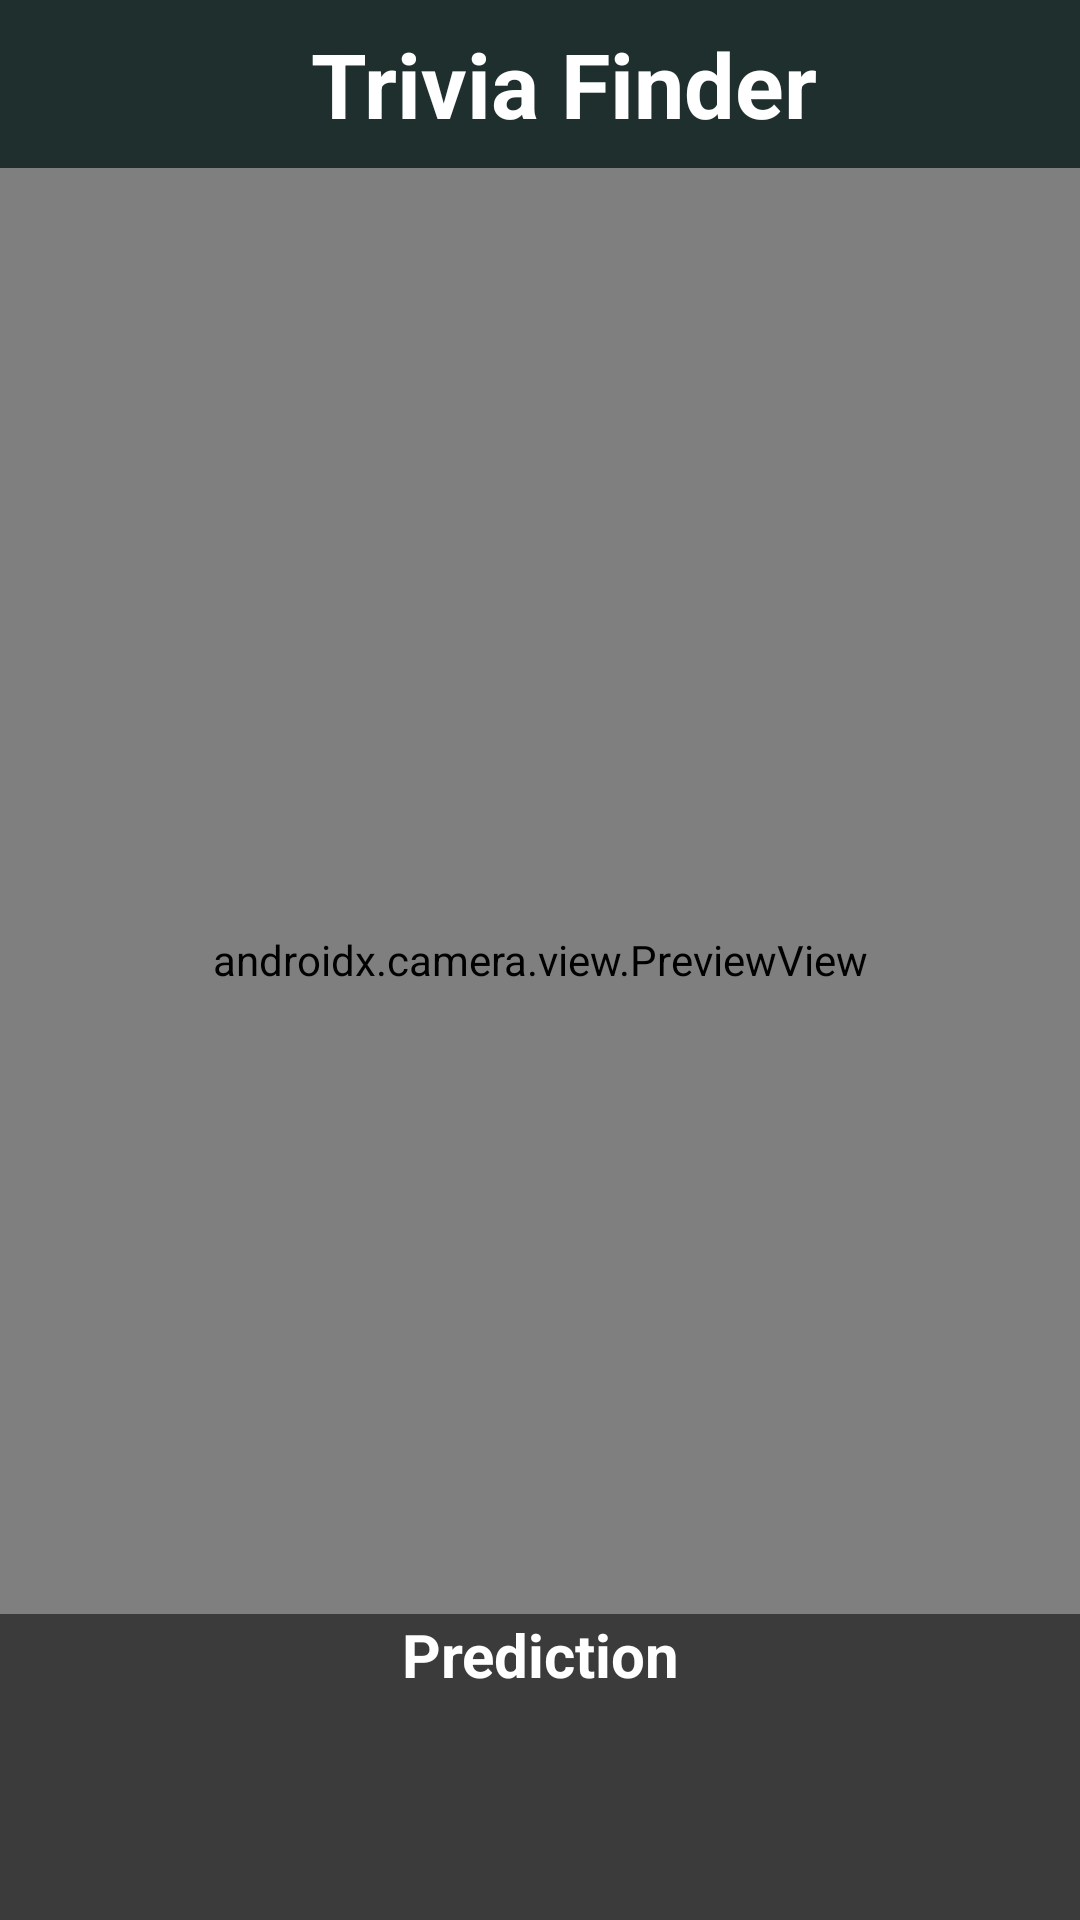

This screen was rendered from an Android layout file. Write that file and the resources it references.
<!-- AndroidManifest.xml: application theme Theme.HexCap -->
<!-- res/layout/activity_trivia_finder.xml -->
<?xml version="1.0" encoding="utf-8"?>
<androidx.constraintlayout.widget.ConstraintLayout
    xmlns:android="http://schemas.android.com/apk/res/android"
    xmlns:app="http://schemas.android.com/apk/res-auto"
    xmlns:tools="http://schemas.android.com/tools"
    android:layout_width="match_parent"
    android:layout_height="match_parent"
    tools:context=".ml.TriviaFinderActivity">

    <androidx.camera.view.PreviewView
        android:id="@+id/viewFinder"
        android:layout_width="match_parent"
        android:layout_height="match_parent"
        app:layout_constraintBottom_toBottomOf="parent"
        app:layout_constraintEnd_toEndOf="parent"
        app:layout_constraintStart_toStartOf="parent"
        app:layout_constraintTop_toTopOf="parent" />

    <androidx.appcompat.widget.Toolbar
        android:id="@+id/toolbar"
        android:layout_width="match_parent"
        android:layout_height="?attr/actionBarSize"
        android:layout_gravity="top"
        android:background="@color/darkslateblack"
        app:layout_constraintEnd_toEndOf="parent"
        app:layout_constraintStart_toStartOf="parent"
        app:layout_constraintTop_toTopOf="parent">

        <TextView
            android:layout_width="match_parent"
            android:layout_height="wrap_content"
            android:text="@string/trivia_finder"
            android:textAlignment="center"
            android:textColor="@color/white"
            android:textSize="30sp"
            android:textStyle="bold" />

    </androidx.appcompat.widget.Toolbar>

    <TextView
        android:layout_width="match_parent"
        android:layout_height="wrap_content"
        android:text="@string/prediction"
        android:textAlignment="center"
        android:textColor="@color/white"
        android:background="#8000"
        android:textSize="20sp"
        android:textStyle="bold"
        app:layout_constraintBottom_toTopOf="@+id/recognitionResults" />

    <androidx.recyclerview.widget.RecyclerView
        android:id="@+id/recognitionResults"
        android:layout_width="match_parent"
        android:layout_height="75dp"
        android:background="#8000"
        android:layout_gravity="bottom"
        android:orientation="vertical"
        android:padding="16dp"
        app:layoutManager="LinearLayoutManager"
        app:layout_constraintBottom_toBottomOf="parent"
        app:layout_constraintEnd_toEndOf="parent"
        app:layout_constraintStart_toStartOf="parent" />
</androidx.constraintlayout.widget.ConstraintLayout>
<!-- resources referenced by this layout -->
<resources>
  <color name="darkslateblack">#1f2f2e</color>
  <color name="white">#FFFFFFFF</color>
  <string name="prediction">Prediction</string>
  <string name="trivia_finder">Trivia Finder</string>
  <style name="Theme.HexCap" parent="Theme.MaterialComponents.DayNight.NoActionBar">
          
          <item name="colorPrimary">@color/mint</item>
          <item name="colorPrimaryVariant">@color/bluejeans</item>
          <item name="colorOnPrimary">@color/crimson</item>
          
          <item name="colorSecondary">@color/light_bluejeans</item>
          <item name="colorSecondaryVariant">@color/light_mint</item>
          <item name="colorOnSecondary">@color/black</item>
          
          <item name="android:statusBarColor" tools:targetApi="l">?attr/colorPrimaryVariant</item>
          
      </style>
  <color name="mint">#37BC98</color>
  <color name="bluejeans">#4A89DC</color>
  <color name="crimson">#eb3223</color>
  <color name="light_bluejeans">#6799D1</color>
  <color name="light_mint">#48CFAD</color>
  <color name="black">#FF000000</color>
</resources>
